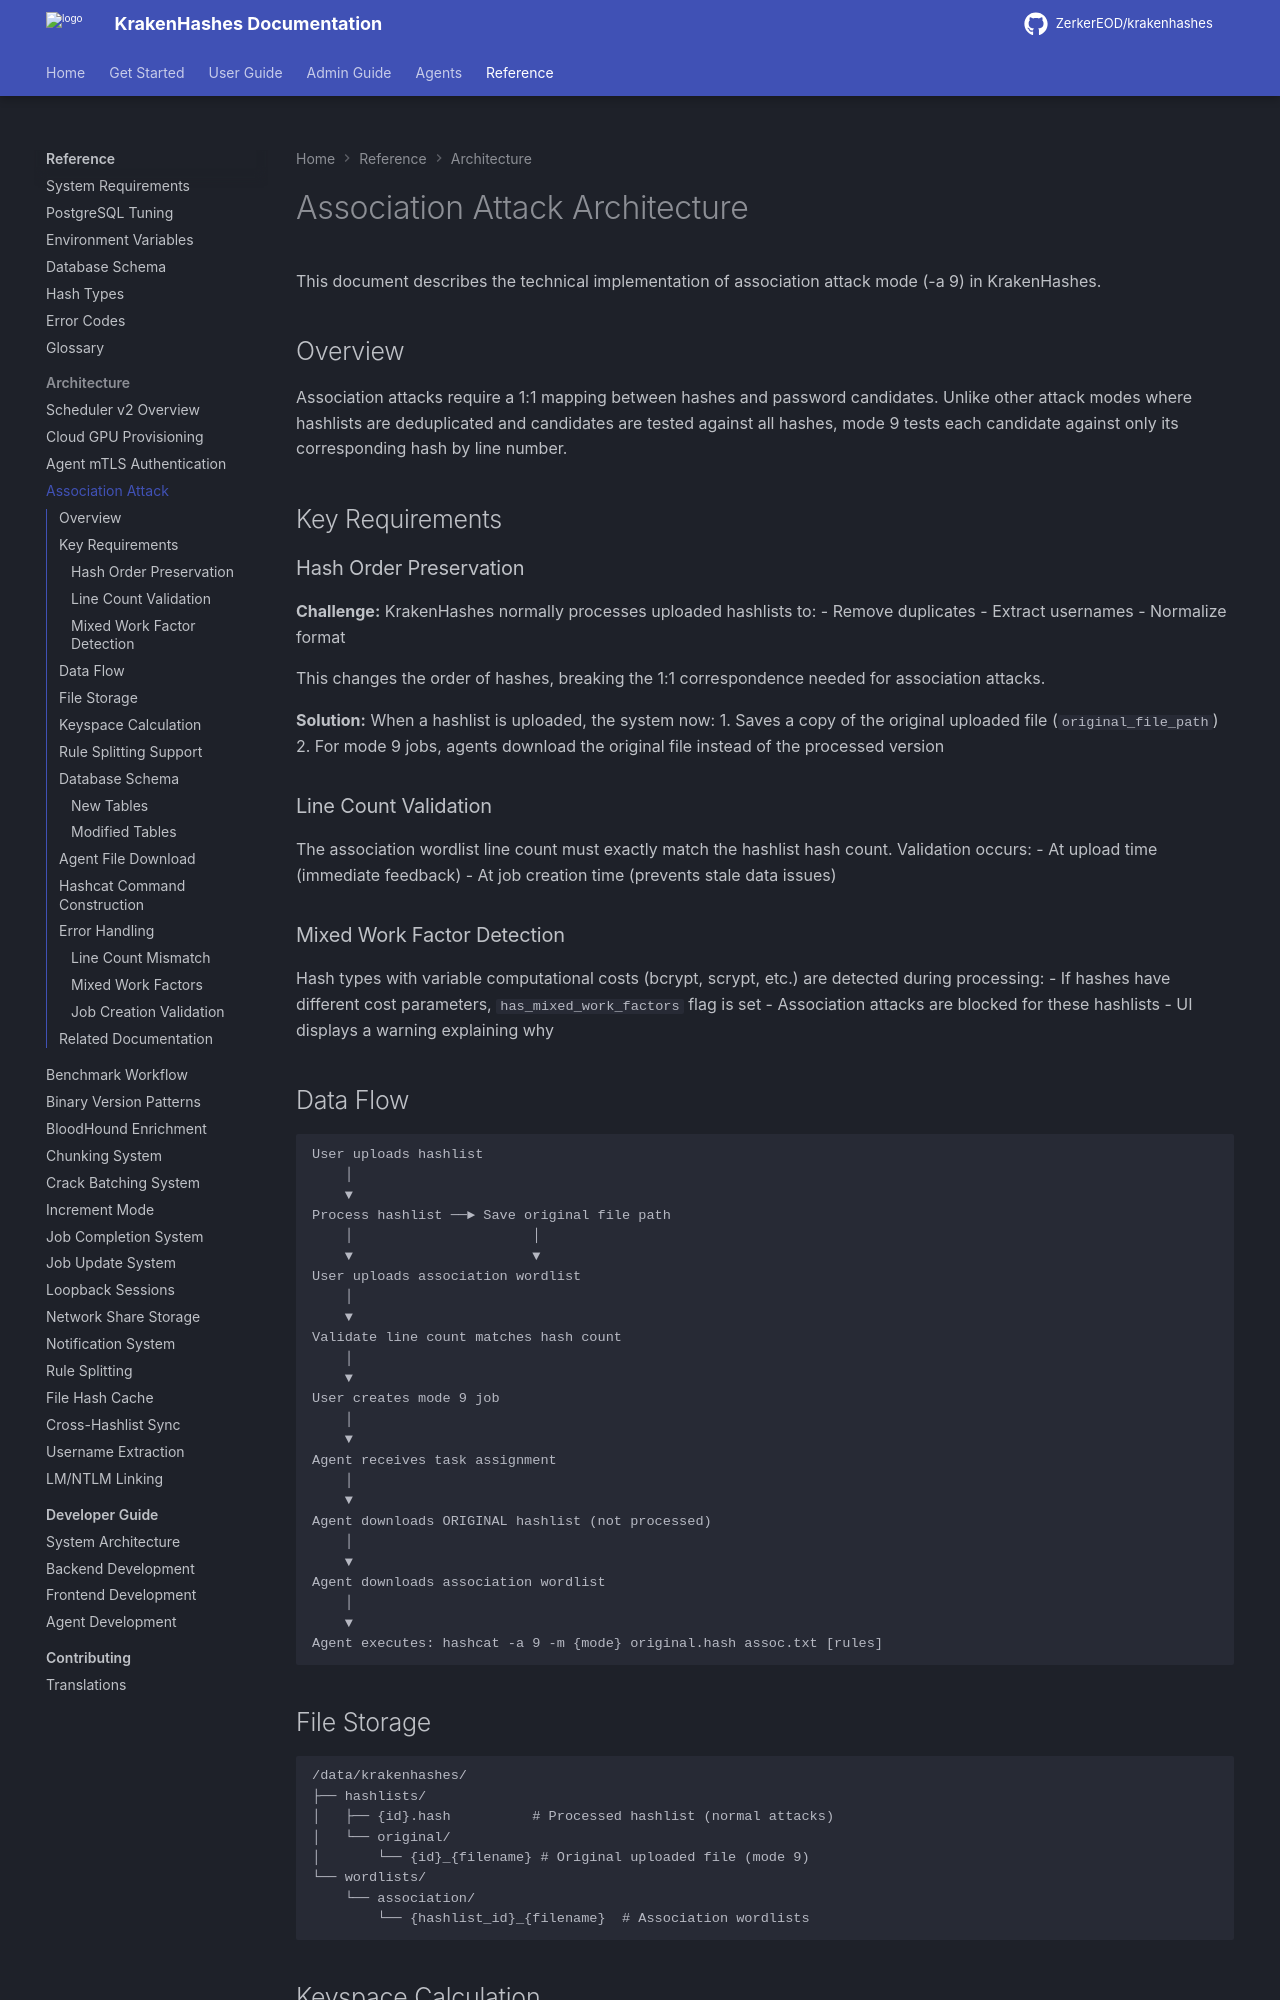

repository: ZerkerEOD/krakenhashes · page: 3.2.0/reference/architecture/association-attack/index.html · generator: mkdocs

# Association Attack Architecture

This document describes the technical implementation of association attack mode (-a 9) in KrakenHashes.

## Overview

Association attacks require a 1:1 mapping between hashes and password candidates. Unlike other attack modes where hashlists are deduplicated and candidates are tested against all hashes, mode 9 tests each candidate against only its corresponding hash by line number.

## Key Requirements

### Hash Order Preservation

**Challenge:** KrakenHashes normally processes uploaded hashlists to:
- Remove duplicates
- Extract usernames
- Normalize format

This changes the order of hashes, breaking the 1:1 correspondence needed for association attacks.

**Solution:** When a hashlist is uploaded, the system now:
1. Saves a copy of the original uploaded file (`original_file_path`)
2. For mode 9 jobs, agents download the original file instead of the processed version

### Line Count Validation

The association wordlist line count must exactly match the hashlist hash count. Validation occurs:
- At upload time (immediate feedback)
- At job creation time (prevents stale data issues)

### Mixed Work Factor Detection

Hash types with variable computational costs (bcrypt, scrypt, etc.) are detected during processing:
- If hashes have different cost parameters, `has_mixed_work_factors` flag is set
- Association attacks are blocked for these hashlists
- UI displays a warning explaining why

## Data Flow

```
User uploads hashlist
    │
    ▼
Process hashlist ──► Save original file path
    │                      │
    ▼                      ▼
User uploads association wordlist
    │
    ▼
Validate line count matches hash count
    │
    ▼
User creates mode 9 job
    │
    ▼
Agent receives task assignment
    │
    ▼
Agent downloads ORIGINAL hashlist (not processed)
    │
    ▼
Agent downloads association wordlist
    │
    ▼
Agent executes: hashcat -a 9 -m {mode} original.hash assoc.txt [rules]
```

## File Storage

```
/data/krakenhashes/
├── hashlists/
│   ├── {id}.hash          # Processed hashlist (normal attacks)
│   └── original/
│       └── {id}_{filename} # Original uploaded file (mode 9)
└── wordlists/
    └── association/
        └── {hashlist_id}_{filename}  # Association wordlists
```
